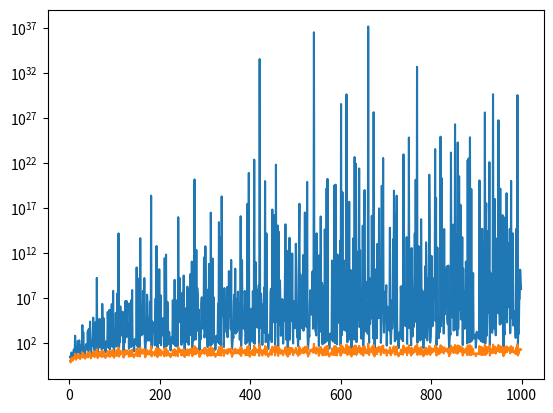

The script that saved this image:
import math
import matplotlib.pyplot as plt


def fundamentalna_resitev(n):
    m = math.sqrt(n)
    x = int(m)
    if x == m:
        return 'Ni rešitve'
    y, z, r = 0, 1, x
    e1, e2 = 1, 0
    f1, f2 = 0, 1
    while True:
        y = r * z - y
        z = (n - y * y) // z
        r = (x + y) // z
 
        e1, e2 = e2, e1 + e2 * r
        f1, f2 = f2, f1 + f2 * r
 
        a, b = f2 * x + e2, f2
        if a * a - n * b * b == 1:
            return a, b

def potenciranje(a, b, d, k):
    x, y = 1, 0
    for _ in range(k):
        x, y = a * x + d * b * y, a * y + b * x
    return x, y

def absolutna_vrednost(a, b):
    return math.sqrt(a * a + b * b)

x, y, z = [], [], [] 
for d in range(2, 1000):
    a = math.sqrt(d)
    if math.floor(a) == a:
        continue
    x.append(d)
    e, f = fundamentalna_resitev(d)
    s = math.floor(absolutna_vrednost(e, f))
    y.append(s)
    z.append(math.log(s))
    #print(str(d) + ', ' + str(s))

plt.plot(x, y)
plt.yscale('log')
plt.show()
    
plt.plot(x, z)
plt.show()


# Ko narišemo prvi graf, ki kaže absolutno vrednost rešitve v
# odvisnosti od d vidimo, da je nekje določena vrednost prevelika
# glede na ostale, da bi lahko ocenili s kakšno funkcijo absolutna vrednost narašča.
# Ko absolutni vrednosti dodamo logaritem, lahko že bolje ocenimo, kako narašča absolutna
# vrednost glede na d. Sklepamo, da absolutna vrednost narašča eksponentno glede na d.

